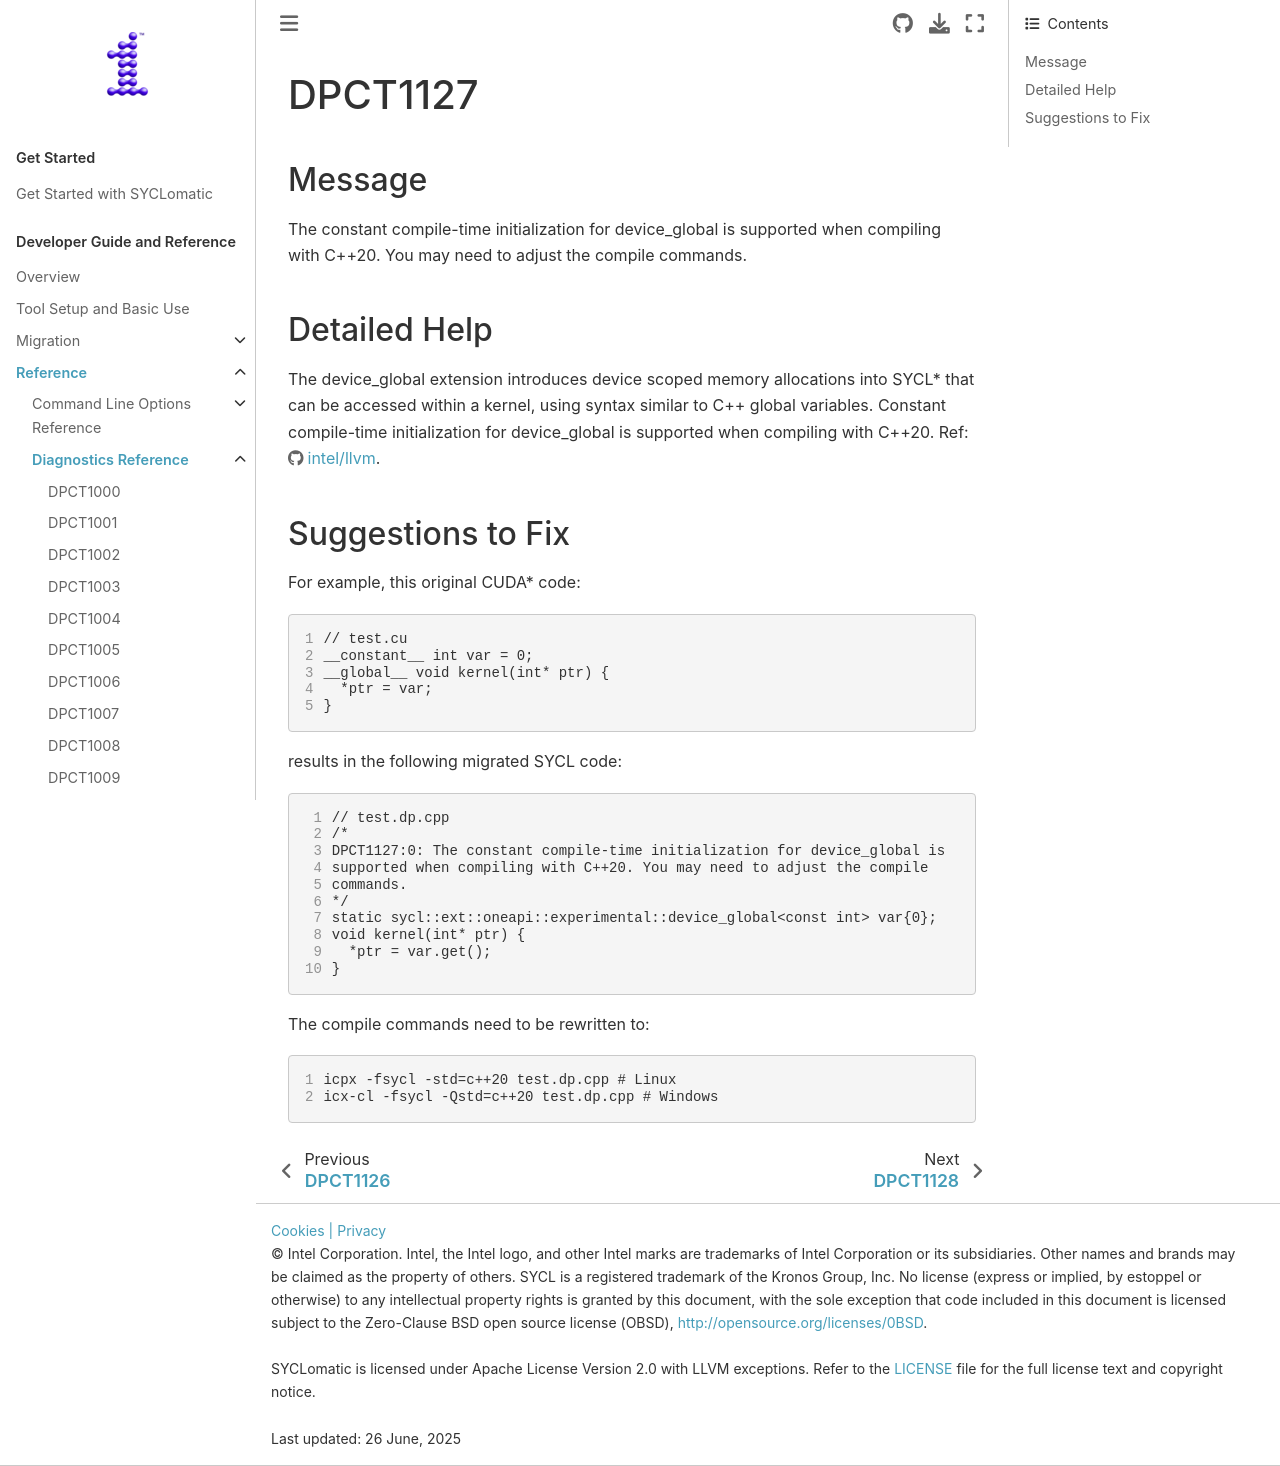

repository: oneapi-src/SYCLomatic · page: dev_guide/reference/diagnostic_ref/dpct1127.html · generator: sphinx

.. _DPCT1127:

DPCT1127
========

Message
-------

.. _msg-1127-start:

The constant compile-time initialization for device_global is supported when compiling with C++20.
You may need to adjust the compile commands.

.. _msg-1127-end:

Detailed Help
-------------

The device_global extension introduces device scoped memory allocations into SYCL\* that can be
accessed within a kernel, using syntax similar to C++ global variables. Constant compile-time
initialization for device_global is supported when compiling with C++20.
Ref: https://github.com/intel/llvm/blob/sycl/sycl/doc/extensions/experimental/sycl_ext_oneapi_device_global.asciidoc.

Suggestions to Fix
------------------

For example, this original CUDA\* code:

.. code-block:: cpp
   :linenos:

   // test.cu
   __constant__ int var = 0;
   __global__ void kernel(int* ptr) {
     *ptr = var;
   }

results in the following migrated SYCL code:

.. code-block:: cpp
   :linenos:

   // test.dp.cpp
   /*
   DPCT1127:0: The constant compile-time initialization for device_global is
   supported when compiling with C++20. You may need to adjust the compile
   commands.
   */
   static sycl::ext::oneapi::experimental::device_global<const int> var{0};
   void kernel(int* ptr) {
     *ptr = var.get();
   }

The compile commands need to be rewritten to:

.. code-block:: bash
   :linenos:

   icpx -fsycl -std=c++20 test.dp.cpp # Linux
   icx-cl -fsycl -Qstd=c++20 test.dp.cpp # Windows
